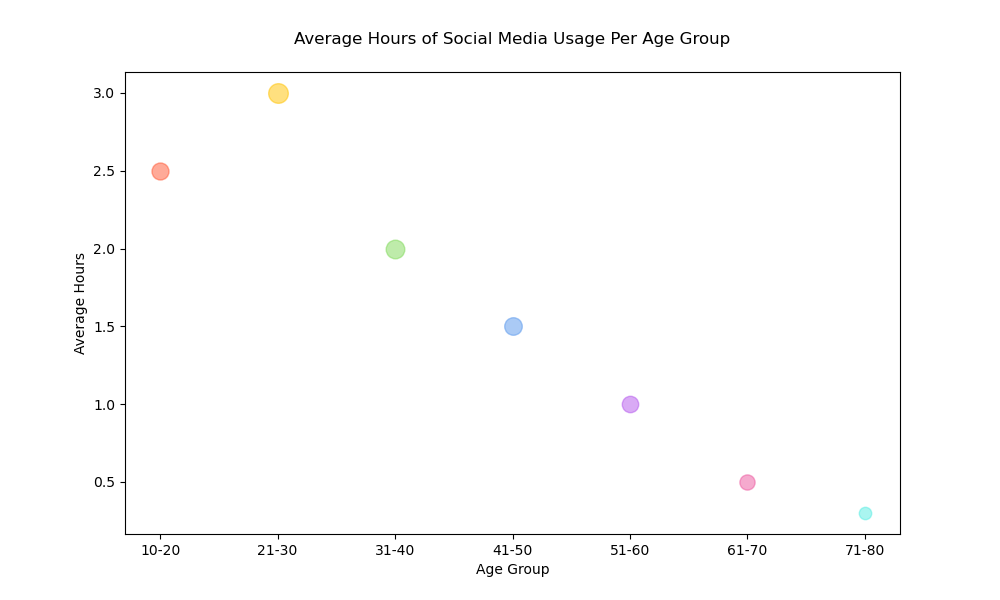

The table this chart was drawn from, first rows:
Age Group, Average Hours, Population
10-20, 2.5, 1500
21-30, 3.0, 2000
31-40, 2.0, 1800
41-50, 1.5, 1600
51-60, 1.0, 1400
61-70, 0.5, 1200
71-80, 0.3, 800
